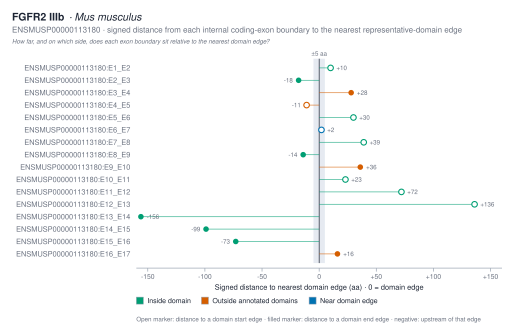

Values plotted in this chart, from the file beside it:
transition	boundary_position_aa	left_exon	right_exon	nearest_domain_instance_id	nearest_domain_accession	nearest_domain_label	nearest_domain_start	nearest_domain_end	nearest_edge	nearest_edge_position	signed_distance_aa	absolute_distance_aa	boundary_class
E1 → E2	55	E1	E2	IPR007110:45-109	IPR007110	Ig1	45	109	start	45	10	10	inside_domain
E2 → E3	91	E2	E3	IPR007110:45-109	IPR007110	Ig1	45	109	end	109	-18	18	inside_domain
E3 → E4	137	E3	E4	IPR007110:45-109	IPR007110	Ig1	45	109	end	109	28	28	outside_annotated_domains
E4 → E5	160	E4	E5	IPR013098:171-248	IPR013098	Ig2	171	248	start	171	-11	11	outside_annotated_domains
E5 → E6	201	E5	E6	IPR013098:171-248	IPR013098	Ig2	171	248	start	171	30	30	inside_domain
E6 → E7	265	E6	E7	IPR013098:263-357	IPR013098	Ig3	263	357	start	263	2	2	near_domain_edge
E7 → E8	302	E7	E8	IPR013098:263-357	IPR013098	Ig3	263	357	start	263	39	39	inside_domain
E8 → E9	343	E8	E9	IPR013098:263-357	IPR013098	Ig3	263	357	end	357	-14	14	inside_domain
E9 → E10	393	E9	E10	IPR013098:263-357	IPR013098	Ig3	263	357	end	357	36	36	outside_annotated_domains
E10 → E11	461	E10	E11	IPR001245:438-771	IPR001245	kinase	438	771	start	438	23	23	inside_domain
E11 → E12	510	E11	E12	IPR001245:438-771	IPR001245	kinase	438	771	start	438	72	72	inside_domain
E12 → E13	574	E12	E13	IPR001245:438-771	IPR001245	kinase	438	771	start	438	136	136	inside_domain
E13 → E14	615	E13	E14	IPR001245:438-771	IPR001245	kinase	438	771	end	771	-156	156	inside_domain
E14 → E15	672	E14	E15	IPR001245:438-771	IPR001245	kinase	438	771	end	771	-99	99	inside_domain
E15 → E16	698	E15	E16	IPR001245:438-771	IPR001245	kinase	438	771	end	771	-73	73	inside_domain
E16 → E17	787	E16	E17	IPR001245:438-771	IPR001245	kinase	438	771	end	771	16	16	outside_annotated_domains
